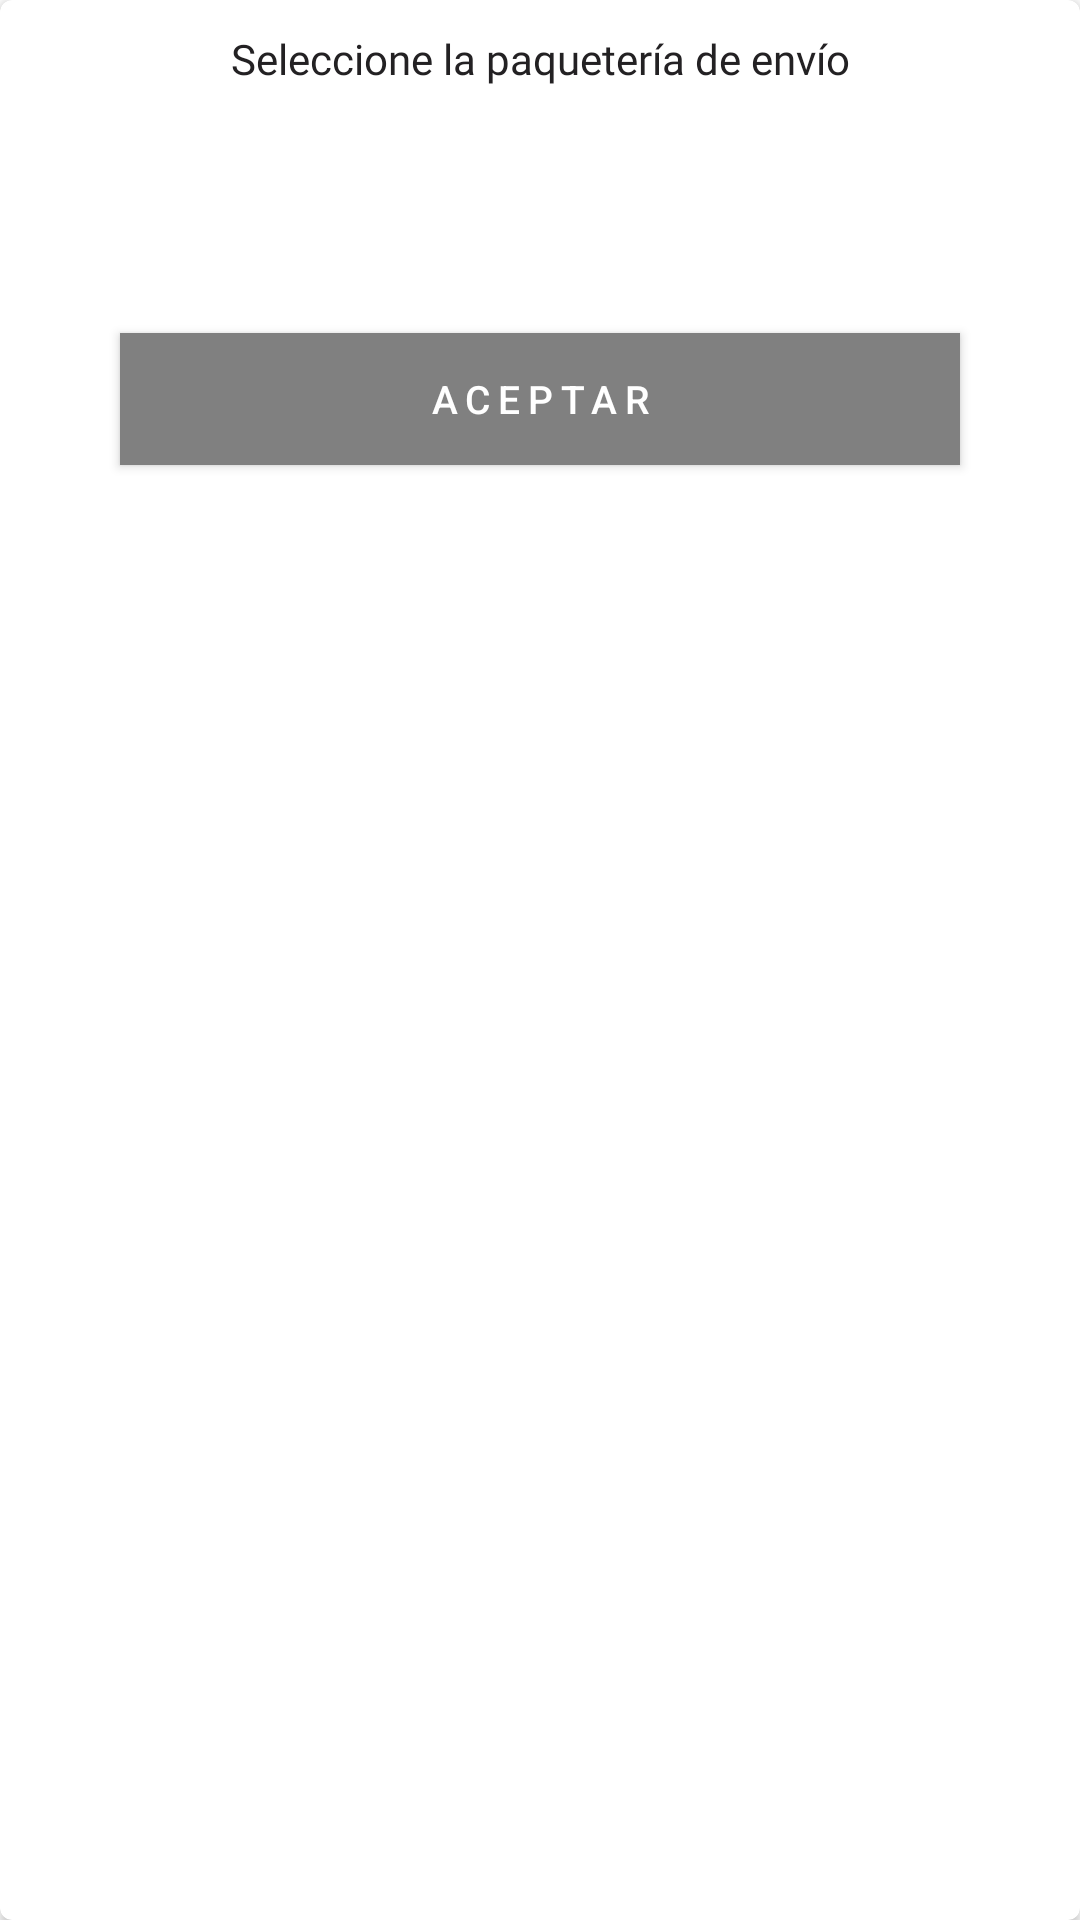

Here is an Android app screen rendered from its layout file. Give the layout XML and the strings, colors and styles it references.
<!-- AndroidManifest.xml: application theme AppTheme -->
<!-- res/layout/pop_parcels_prices.xml -->
<?xml version="1.0" encoding="utf-8"?>
<androidx.cardview.widget.CardView xmlns:android="http://schemas.android.com/apk/res/android"
    xmlns:app="http://schemas.android.com/apk/res-auto"
    xmlns:tools="http://schemas.android.com/tools"
    android:layout_width="match_parent"
    android:layout_height="wrap_content"
    android:backgroundTint="@color/white"
    app:cardCornerRadius="4dp">

    <androidx.constraintlayout.widget.ConstraintLayout
        android:layout_width="match_parent"
        android:layout_height="wrap_content"
        android:layout_marginTop="10dp"
        android:layout_marginBottom="10dp"
        android:orientation="vertical">

        <androidx.constraintlayout.widget.ConstraintLayout
            android:id="@+id/constraintLayout"
            android:layout_width="match_parent"
            android:layout_height="wrap_content"
            app:layout_constraintEnd_toEndOf="parent"
            app:layout_constraintStart_toStartOf="parent"
            app:layout_constraintTop_toTopOf="parent">

            

            <TextView
                android:id="@+id/txtTitle"
                style="@style/TextView.TitlesH6"
                android:layout_width="0dp"
                android:layout_height="wrap_content"
                android:gravity="center_horizontal"
                android:paddingStart="12dp"
                android:paddingEnd="12dp"
                android:text="@string/cart_parcels_title"
                android:textColor="@color/onyxBlack"
                app:layout_constraintEnd_toEndOf="parent"
                app:layout_constraintStart_toStartOf="parent"
                app:layout_constraintTop_toTopOf="parent" />

            <TextView
                android:id="@+id/txtSubTitle"
                android:layout_width="0dp"
                android:layout_height="wrap_content"
                android:gravity="center_horizontal"
                android:paddingStart="12dp"
                android:paddingEnd="12dp"
                android:textColor="@color/mainGrey"
                android:textSize="12sp"
                app:layout_constraintEnd_toEndOf="parent"
                app:layout_constraintStart_toStartOf="parent"
                app:layout_constraintTop_toBottomOf="@+id/txtTitle"
                tools:text="TextView" />
        </androidx.constraintlayout.widget.ConstraintLayout>

        <androidx.recyclerview.widget.RecyclerView
            android:id="@+id/rvParcels"
            android:layout_width="match_parent"
            android:layout_height="wrap_content"
            android:paddingTop="80dp"
            android:paddingBottom="75dp"
            app:layoutManager="androidx.recyclerview.widget.LinearLayoutManager"
            app:layout_constraintBottom_toBottomOf="parent"
            app:layout_constraintEnd_toEndOf="parent"
            app:layout_constraintStart_toStartOf="parent"
            app:layout_constraintTop_toTopOf="parent" />


        <androidx.appcompat.widget.AppCompatButton
            android:id="@+id/btnSelectParcel"
            android:layout_width="280dp"
            android:layout_height="44dp"
            android:layout_gravity="center_horizontal|center_vertical"
            android:layout_marginBottom="10dp"
            android:background="@drawable/button_ripple"
            android:letterSpacing="0.2"
            android:paddingStart="@dimen/margin_18dp"
            android:paddingEnd="@dimen/margin_18dp"
            android:text="ACEPTAR"
            android:textAllCaps="false"
            android:textColor="@color/white"
            android:textSize="13sp"
            app:layout_constraintBottom_toBottomOf="parent"
            app:layout_constraintEnd_toEndOf="parent"
            app:layout_constraintStart_toStartOf="parent"
            tools:ignore="HardcodedText" />
    </androidx.constraintlayout.widget.ConstraintLayout>
</androidx.cardview.widget.CardView>
<!-- resources referenced by this layout -->
<resources>
  <color name="mainGrey">#808080</color>
  <color name="onyxBlack">#232123</color>
  <color name="white">#FFFFFF</color>
  <dimen name="margin_18dp">18dp</dimen>
  <!-- drawable button_ripple (drawable) -->
  <?xml version="1.0" encoding="utf-8"?>
  <ripple xmlns:android="http://schemas.android.com/apk/res/android"
      xmlns:tools="http://schemas.android.com/tools"
      android:color="@color/mainPink"
      tools:targetApi="lollipop">
  
      <item android:id="@android:id/mask">
          <shape android:shape="rectangle">
              <solid android:color="@color/mainPink" />
          </shape>
      </item>
  
      <item
          android:id="@android:id/background"
          android:drawable="@color/mainGrey" />
  </ripple>
  <string name="cart_parcels_title">Seleccione la paquetería de envío</string>
  <style name="TextView.TitlesH6" parent="TextView.TitlesH1">
          <item name="android:textSize">14sp</item>
          <item name="android:letterSpacing">0.0</item>
      </style>
  <style name="AppTheme" parent="Theme.MaterialComponents.Light.NoActionBar">
          <item name="colorPrimary">@color/colorPrimary</item>
          <item name="colorPrimaryDark">@color/colorPrimaryDark</item>
          <item name="colorAccent">@color/colorAccent</item>
      </style>
  <color name="mainPink">#FFA7B3</color>
  <style name="TextView.TitlesH1" parent="Widget.AppCompat.TextView">
          <item name="android:textSize">50sp</item>
          <item name="android:letterSpacing">-0.02</item>
          <item name="android:textColor">@color/onyxBlack</item>
          <item name="android:fontFamily">@font/semibold</item>
  
      </style>
  <color name="colorPrimary">@color/mainPink</color>
  <color name="colorPrimaryDark">@color/mainDarkBlue</color>
  <color name="colorAccent">@color/mainGrey</color>
  <color name="mainDarkBlue">#52829B</color>
</resources>
